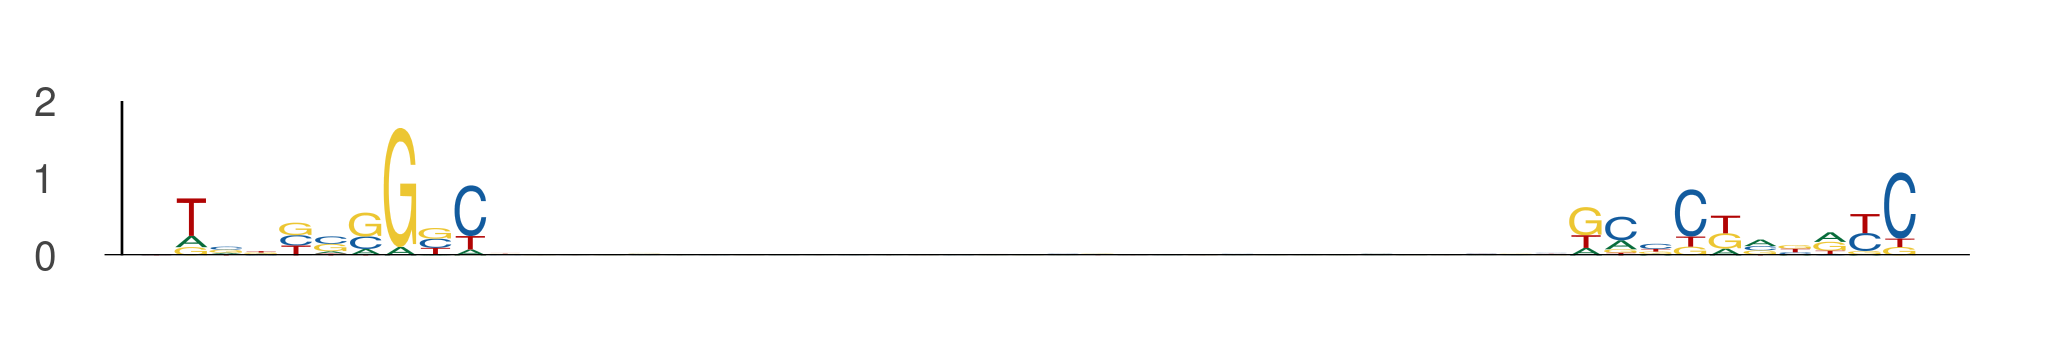

Values plotted in this chart, from the file beside it:
seq_index, start_position, end_position, is_reversed_complement
12796, 92, 102, 0
12796, 133, 143, 0
6802, 26, 36, 0
6802, 67, 77, 0
8917, 30, 40, 0
8917, 71, 81, 0
13085, 28, 38, 0
13085, 69, 79, 0
3608, 69, 79, 0
3608, 110, 120, 0
3186, 105, 115, 0
3186, 146, 156, 0
1280, 96, 106, 0
1280, 137, 147, 0
3853, 78, 88, 0
3853, 119, 129, 0
5263, 16, 26, 0
5263, 57, 67, 0
206, 9, 19, 0
206, 50, 60, 0
7108, 74, 84, 0
7108, 115, 125, 0
7924, 31, 41, 0
7924, 72, 82, 0
7924, 62, 72, 0
7924, 103, 113, 0
12564, 21, 31, 0
12564, 62, 72, 0
9741, 59, 69, 0
9741, 100, 110, 0
2621, 109, 119, 0
2621, 150, 160, 0
7140, 53, 63, 0
7140, 94, 104, 0
682, 61, 71, 0
682, 102, 112, 0
5806, 62, 72, 0
5806, 103, 113, 0
10120, 41, 51, 0
10120, 82, 92, 0
7514, 10, 20, 0
7514, 51, 61, 0
9832, 39, 49, 0
9832, 80, 90, 0
8071, 21, 31, 0
8071, 62, 72, 0
7694, 42, 52, 0
7694, 83, 93, 0
10080, 50, 60, 0
10080, 91, 101, 0
12805, 71, 81, 0
12805, 112, 122, 0
9829, 16, 26, 0
9829, 57, 67, 0
6419, 80, 90, 0
6419, 121, 131, 0
12141, 69, 79, 0
12141, 110, 120, 0
5918, 95, 105, 0
5918, 136, 146, 0
... 396 more rows
